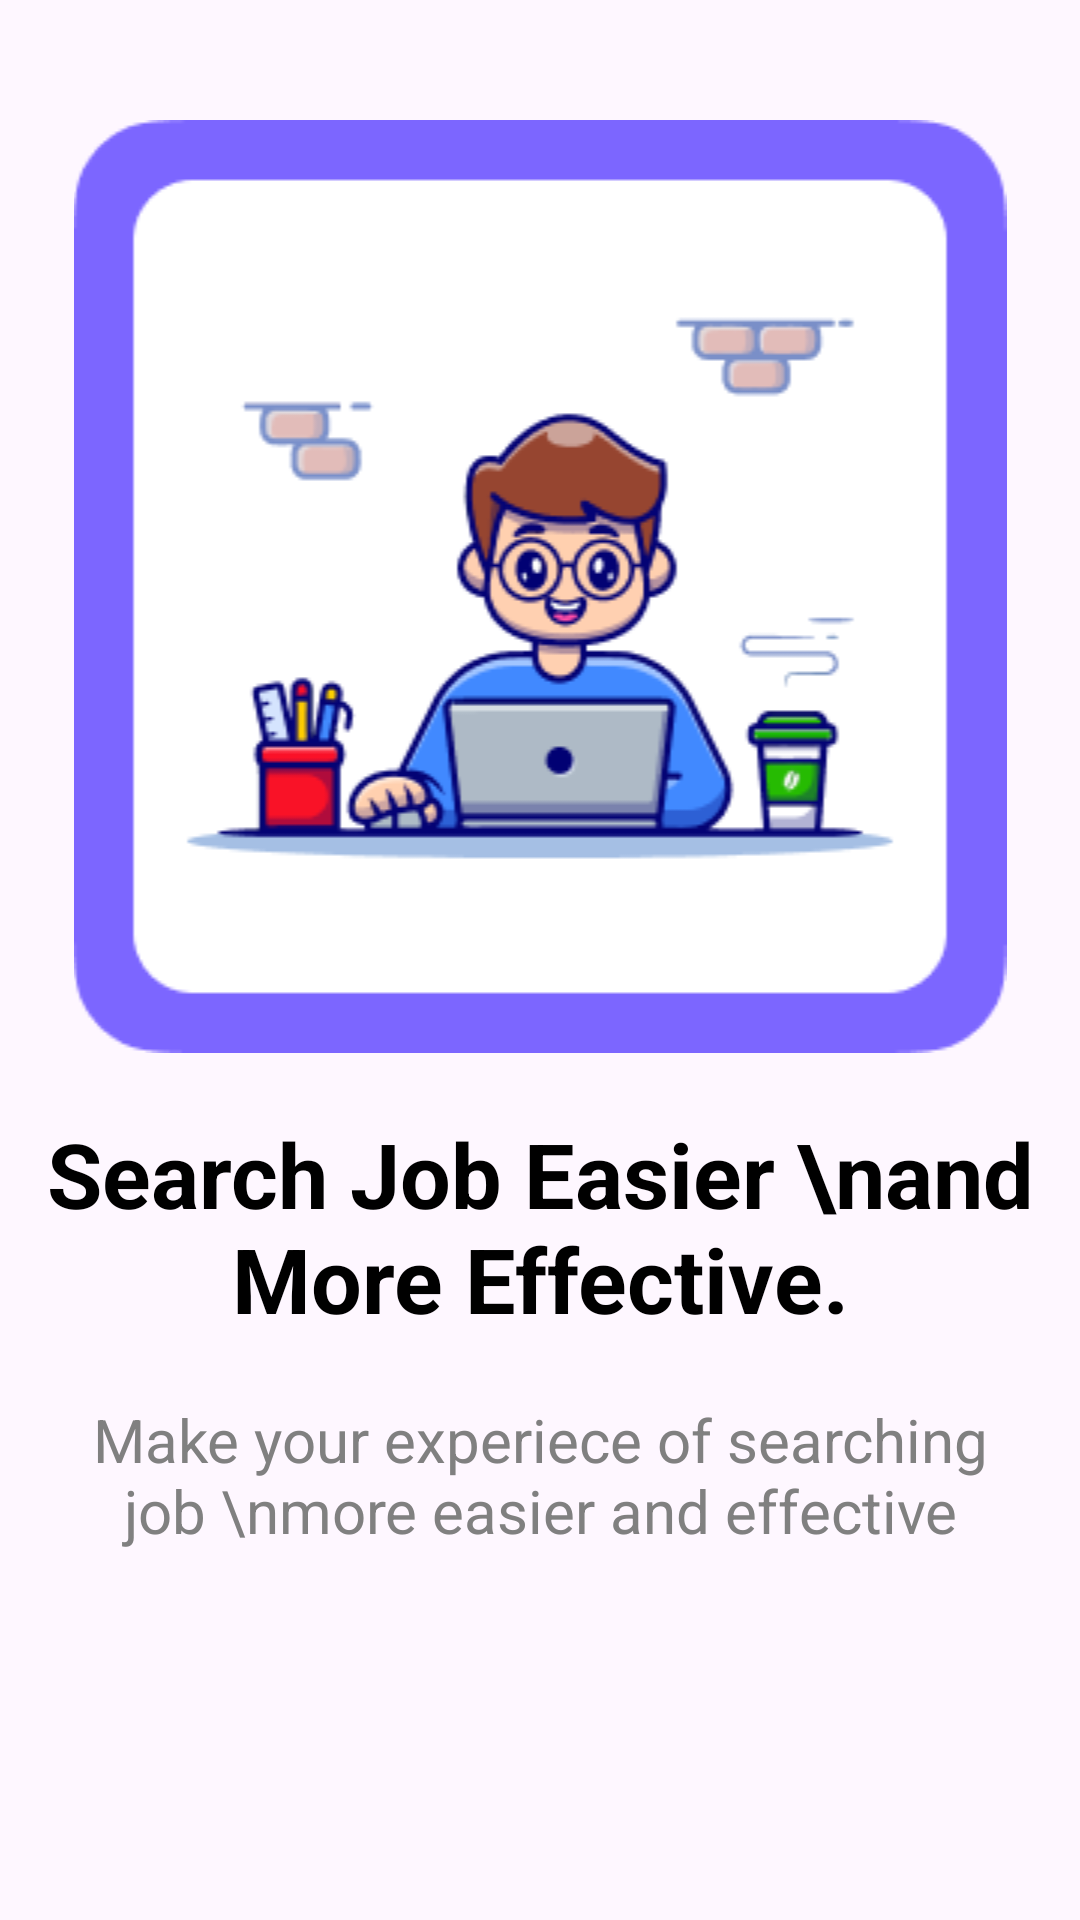

This screen was rendered from an Android layout file. Write that file and the resources it references.
<!-- AndroidManifest.xml: application theme Theme.JobKo -->
<!-- res/layout/onboarding_page.xml -->
<androidx.constraintlayout.widget.ConstraintLayout
    xmlns:android="http://schemas.android.com/apk/res/android"
    xmlns:app="http://schemas.android.com/apk/res-auto"
    android:orientation="vertical"
    android:gravity="center"
    android:layout_width="match_parent"
    android:layout_height="match_parent">

    <ImageView
        android:id="@+id/image"
        android:layout_width="match_parent"
        android:layout_height="wrap_content"
        android:src="@drawable/onboard_one"
        app:layout_constraintTop_toTopOf="parent"
        android:layout_marginTop="40dp"
        app:layout_constraintEnd_toEndOf="parent"
        app:layout_constraintStart_toStartOf="parent" />

    <TextView
        android:id="@+id/title"
        android:textSize="30sp"
        android:textStyle="bold"
        android:layout_marginTop="20dp"
        android:textAlignment="center"
        android:textColor="@color/text_color_primary"
        android:layout_width="wrap_content"
        android:layout_height="wrap_content"
        android:text="Search Job Easier \nand More Effective."
        app:layout_constraintTop_toBottomOf="@+id/image"
        app:layout_constraintEnd_toEndOf="@+id/image"
        app:layout_constraintStart_toStartOf="@+id/image"
        />

    <TextView
        android:id="@+id/description"
        android:layout_marginTop="0dp"
        android:layout_width="wrap_content"
        android:layout_height="wrap_content"
        app:layout_constraintTop_toBottomOf="@+id/title"
        app:layout_constraintStart_toStartOf="@+id/title"
        app:layout_constraintEnd_toEndOf="@+id/title"
        android:textAlignment="center"
        android:textSize="20sp"
        android:padding="20dp"
        android:textColor="#808080"
        android:text="Make your experiece of searching job \nmore easier and effective"
        />

</androidx.constraintlayout.widget.ConstraintLayout>
<!-- resources referenced by this layout -->
<resources>
  <color name="text_color_primary">#000000</color>
  <!-- drawable onboard_one: png bitmap (drawable, 19336 bytes) -->
  <style name="Theme.JobKo" parent="Base.Theme.JobKo" />
  <style name="Base.Theme.JobKo" parent="Theme.Material3.DayNight.NoActionBar">
          
          
      </style>
</resources>
